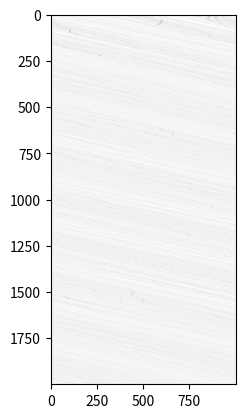

Reproduce this figure in Python.

#%%
import numpy as np
import matplotlib.pyplot as plt
import random 

#%%
M = 1000
vmax = 5
N = 100
p = 1/3

# %%
X = np.array(sorted(random.sample(range(0, M-1), N)), dtype=np.int64)
V = np.zeros(100, dtype=np.int64)
dX = np.zeros(X.size, dtype=np.int64)

# %%
def update(X, V):
    for i in range(N): 
        d=0
        if i == N-1:
            d = M - X[i] + X[0]
        else:
            d = X[i+1] - X[i]

        V[i] = min(V[i]+1, vmax)
        V[i] = min(V[i], d-1)
        if (random.random() < p):
            V[i] = max(0, V[i]-1) 

    X = X + V 
    for i in range(N):
        if X[i] >= M:
            X[i] = X[i] - M 
            
    while (X[-1] < X[0]):
        X = np.concatenate((X[[-1]], X[0:-1]))
    return X, V
# %%
T = 2000
Xt = np.zeros((T,N), dtype=np.int64)
Vt = np.zeros((T,N), dtype=np.int64)
for t in range(T):
    X, V =update(X, V)
    Xt[t, :] = X
    Vt[t, :] = V
Xt
# %%
Ft = np.zeros((T, M), dtype=np.int64)
for t in range(T):
    Ft[t, Xt[t, :]] = 1

plt.imshow(Ft, cmap="Greys")
# %%
